pico-8 play session: mixed d-pad (fixed 12-tick cycle)

[t = 2 s] mixed d-pad (1.2s cycle ×~1): → ← ↑ ↓ + 🅾/❎ taps, ~2s
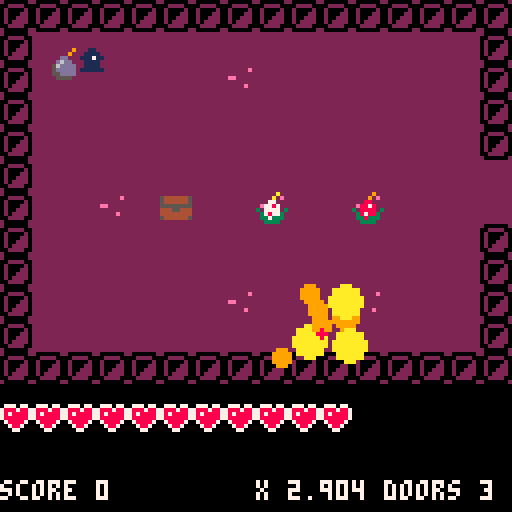
[t = 4 s] mixed d-pad (1.2s cycle ×~3): → ← ↑ ↓ + 🅾/❎ taps, ~4s
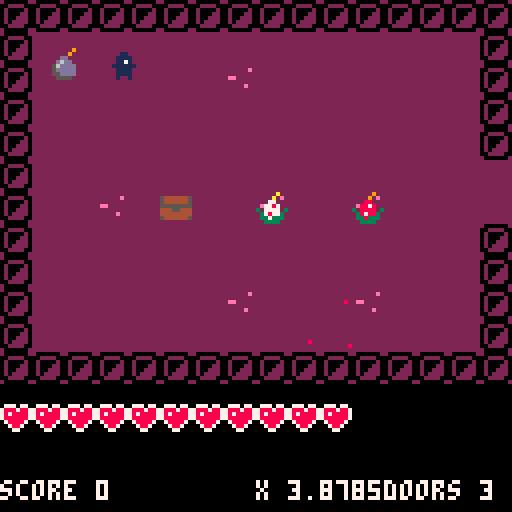
[t = 6 s] mixed d-pad (1.2s cycle ×~5): → ← ↑ ↓ + 🅾/❎ taps, ~6s
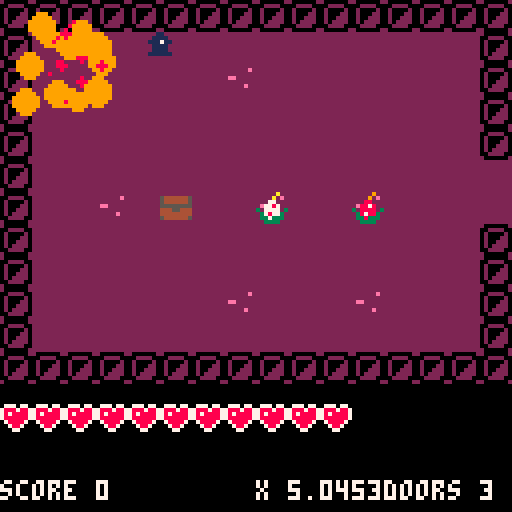
[t = 8 s] mixed d-pad (1.2s cycle ×~6): → ← ↑ ↓ + 🅾/❎ taps, ~8s
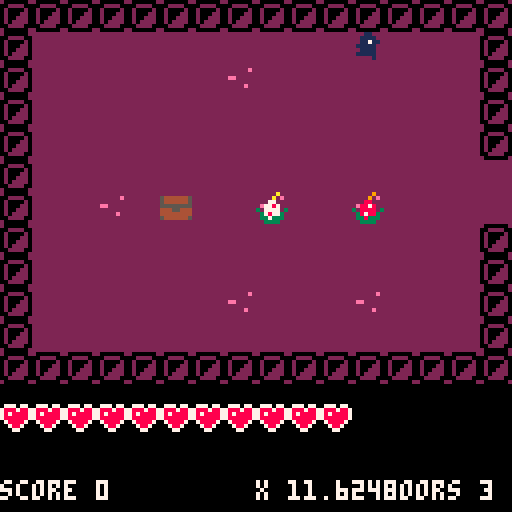

pico-8 cartridge
version 15
__lua__
-- funny game mechanics, have fun
-- by range

actor = {} 
explosions = {}
bombs = {}
traps = {}
doors = {}
monsters = {}
nb_bombs = 3
score = 0
first_time_traps = true
first_time_doors = true
first_time_monsters = true
deal_dmg_cmpt = 0

function make_actor(x, y)
 a={}
 a.x = x
 a.y = y
 a.dx = 0
 a.dy = 0
 a.spr = 16
 a.frame = 0
 a.t = 0
 a.inertia = 0.6
 a.bounce  = 1
 a.frames=2
 a.hp = 1
 a.value = 0
 
 a.w = 0.4
 a.h = 0.4
 
 add(actor,a)
 
 return a
end

function make_monster(x,y)
	monster = make_actor(x,y)
	monster.cmpt = 0
	monster.frames = 4
	monster.dmg = 1
	add(monsters,monster)
	
	return monster
end

function make_bomb(x,y)
	local b = make_actor(x,y)
	b.spr = 51
	b.inertia = 0.25
	b.timer = 45
	add(bombs,b)
	
	return b
end

function _init()
 pl = make_actor(2,2)
 pl.spr = 1
 pl.frames = 4
 pl.w = 0.3
 pl.h = 0.3
 pl.hp = 11
 
 local bomb = make_bomb(10,10)
 
end

-- for any given point on the
-- map, true if there is wall
-- there.

function solid(x, y)

 -- grab the cell value
 val=mget(x, y)
 
 -- check if flag 1 is set (the
 -- orange toggle button in the 
 -- sprite editor)
 return fget(val, 1)
 
end

-- solid_area
-- check if a rectangle overlaps
-- with any walls

--(this version only works for
--actors less than one tile big)

function solid_area(x,y,w,h)

 return 
  solid(x-w,y-h) or
  solid(x+w,y-h) or
  solid(x-w,y+h) or
  solid(x+w,y+h)
end

function contains(array,obj)
	for o in all(array) do
		if(obj == o) return true
	end
	return false
end

-- true if a will hit another
-- actor after moving dx,dy
function solid_actor(a, dx, dy)

 for a2 in all(actor) do
  if a2 != a then
   local x=(a.x+dx) - a2.x
   local y=(a.y+dy) - a2.y
   if ((abs(x) < (a.w+a2.w)) and
      (abs(y) < (a.h+a2.h)))
   then 
    
    if(a2 == pl) then
    	if(contains(monsters,a)) deal_dmg(a2,a.dmg)
    end
    -- moving together?
    -- this allows actors to
    -- overlap initially 
    -- without sticking together    
    if (dx != 0 and abs(x) <
        abs(a.x-a2.x)) then
     v=a.dx + a2.dy
     a.dx = v/2
     a2.dx = v/2
     return true 
    end
    
    if (dy != 0 and abs(y) <
        abs(a.y-a2.y)) then
     v=a.dy + a2.dy
     a.dy=v/2
     a2.dy=v/2
     return true 
    end
    
    --return true
    
   end
  end
 end
 return false
end


-- checks both walls and actors
function solid_a(a, dx, dy)
 if solid_area(a.x+dx,a.y+dy,
    a.w,a.h) then
    return true end
 return solid_actor(a, dx, dy) 
end

function move_actor(a)

 -- only move actor along x
 -- if the resulting position
 -- will not overlap with a wall
	if(dist(a.x,a.y,pl.x,pl.y)>16) return

 if not solid_a(a, a.dx, 0) 
 then
  a.x += a.dx
 else   
  -- otherwise bounce
  a.dx *= -a.bounce
  if(a == pl) sfx(2)
 end

 -- ditto for y

 if not solid_a(a, 0, a.dy) then
  a.y += a.dy
 else
  a.dy *= -a.bounce
  if(a == pl) sfx(2)
 end
 
 -- apply inertia
 -- set dx,dy to zero if you
 -- don't want inertia
 
 a.dx *= a.inertia
 a.dy *= a.inertia
 
 -- advance one frame every
 -- time actor moves 1/4 of
 -- a tile
 
 a.frame += abs(a.dx) * 4
 a.frame += abs(a.dy) * 4
 a.frame %= a.frames

 a.t += 1
 
 if(a.hp<=0) then
 	if(a == pl) then
 	 game_over()
  else
  	sfx(5)
  	score += a.value
  end
  del(actor,a)
 end
end

function game_over()
	_draw = game_over_draw
	_update = game_over_update
	sfx(6)
end

function victory()
	_draw = victory_draw
	_update = game_over_update
end

function sqr(nb)
	return nb*nb
end

function dist(x1,y1,x2,y2)
	return sqrt(sqr(x2-x1)+sqr(y2-y1))
end

function deal_dmg(a,nb)
	if(a != pl) a.hp -= nb
	if(deal_dmg_cmpt==0) then
	 a.hp-=nb
	 sfx(4)
	 deal_dmg_cmpt=10
	end
end

function make_explosion(x,y,nb)
	while (nb > 0) do
		explo = {}
		explo.x = x*8+(rnd(2)-1)*10
		explo.y = y*8+(rnd(2)-1)*10
		explo.r = 4+rnd(4)
		explo.c = 10
		add(explosions,explo)
		sfx(3)
		nb -= 1
		for a in all(actor) do
			if (dist(x,y,a.x,a.y)<2) then
				deal_dmg(a,10)
			end
		end
	end
end

function place_bomb(x,y)
	if(nb_bombs>0) then
		make_bomb(x,y)
		nb_bombs -= 1
	end	
end

function control_player(pl)

 -- how fast to accelerate
 accel = 0.1
 if (btn(0)) pl.dx -= accel 
 if (btn(1)) pl.dx += accel 
 if (btn(2)) pl.dy -= accel 
 if (btn(3)) pl.dy += accel
 if (btnp(4)) place_bomb(pl.x,pl.y) 

 -- play a sound if moving
 -- (every 4 ticks)
 
 if (abs(pl.dx)+abs(pl.dy) > 0.1
     and (pl.t%4) == 0) then
  sfx(1)
 end
 
end

function update_bombs()
	for b in all(bombs) do
		if(dist(b.x,b.y,pl.x,pl.y)<=16) then
			if(b.timer<=15) b.frame = 1
			if(b.timer<=0 or b.hp <= 0) then
			 make_explosion(b.x,b.y,10)
			 del(bombs,b)
			 del(actor,b)
			end
			b.timer -= 1
		end
	end
end

function activate_door(d)
	mset(d.x,d.y,mget(d.x,d.y)+32)
	mset(d.x+1,d.y,mget(d.x+1,d.y)+32)
	mset(d.x,d.y+1,mget(d.x,d.y+1)+32)
	mset(d.x+1,d.y+1,mget(d.x+1,d.y+1)+32)
end

function activate_trap(trap,actor)
	mset(trap.x,trap.y,trap.val+1)
	del(traps,trap)
	if(fget(trap.val,2)) then
		if (actor == pl) then
			nb_bombs+=1
			score += 10
			sfx(10)
		else
			add(traps,trap)
			mset(trap.x,trap.y,trap.val)
		end
	end
	if(fget(trap.val,3)) then
		local temp = {}
		local compt = 0
		for d in all(doors) do
			if(compt == 0) then
				temp = d
			else
				if(dist(d.x,d.y,trap.x,trap.y)
				<dist(temp.x,temp.y,trap.x,trap.y)) then
					temp = d
				end
			end
			compt += 1
		end
		activate_door(temp)
		del(doors,temp)
		sfx(7)
		score += 25
	end
	if(fget(trap.val,4)) then
		deal_dmg(actor,3)
		actor.dx *= -1
		actor.dy *= -1
	end
	if(fget(trap.val,5)) then
		actor.hp += 1
		if(actor == pl) sfx(8)
		score += 10
	end
	if(fget(trap.val,6)) then
		actor.hp += 3
		if(actor == pl) sfx(9)
		score += 10
	end
end

function update_traps()
	for r in all(traps) do
		if(dist(r.x,r.y,pl.x,pl.y)<=4) then
			for a in all(actor) do
				if(dist(a.x,a.y,r.x+0.5,r.y+0.5) <= 0.75) then
				
					activate_trap(r,a)
				end
			end
		end
	end
end

function control_monster(m)
	if(dist(m.x,m.y,pl.x,pl.y)>16) return
	if(m.spr == 33) then
		if(m.cmpt == 0) angle2 = flr(rnd(2))*0.5+0.25
		m.dx = 0.05*cos(angle2)
		m.dy = 0.05*sin(angle2)
		m.cmpt =(m.cmpt+1)%15
	end
	if(m.spr == 17) then
		if(m.cmpt == 0) angle3 = flr(rnd(2))*0.5
		m.dx = 0.05*cos(angle3)
		m.dy = 0.05*sin(angle3)
		m.cmpt =(m.cmpt+1)%15
	end
	if(dist(m.x,m.y,pl.x,pl.y)<3) then
		local angle = atan2(pl.x-m.x,pl.y-m.y)
		m.dx = 0.1*cos(angle)
		m.dy = 0.1*sin(angle)
	end
end

function _update()
 control_player(pl)
 foreach(monsters, control_monster)
 foreach(actor, move_actor)
 update_bombs()
 update_traps()
 if(deal_dmg_cmpt>0)deal_dmg_cmpt-=1
	if(pl.y>35)victory()
end

function game_over_update()
end

function draw_actor(a)
 local sx = (a.x * 8) - 4
 local sy = (a.y * 8) - 4
 spr(a.spr + a.frame, sx, sy)
end

function draw_ui()
	rectfill(
 	0+flr(pl.x/16)*128,
 	96+flr(pl.y/12)*96,
 	128+flr(pl.x/16)*128,
 	128+flr(pl.y/12)*96,
 	0)	
 
 for i = 1,pl.hp do
 	spr(16,flr(pl.x/16)*128+8*(i-1),
 					flr(pl.y/12)*96+100)
 end
 
 for i = 1,nb_bombs do
 	spr(51,flr(pl.x/16)*128+128-8*i,
 					flr(pl.y/12)*96+108)			
 end
 print("score "..score,
 	0+flr(pl.x/16)*128,
 	120+flr(pl.y/12)*96,7)
 print("x "..pl.x,
 	64+flr(pl.x/16)*128,
 	120+flr(pl.y/12)*96,7)
 print("doors "..#doors,
 	96+flr(pl.x/16)*128,
 	120+flr(pl.y/12)*96,7)
end

function draw_explosions()
	for e in all(explosions) do
		circfill(e.x,e.y,e.r,e.c)
		e.r -= 1
		if(e.r < 4) e.c = 9
		if(e.r < 2) e.c = 8
		if(e.r <= 0) del(explosions,e)
	end
end

function make_trap(x,y,val)
	local trap = {}
	trap.x = x
	trap.y = y
	trap.val = val
	
	return trap
end

function make_door(x,y)
	local door = {}
	door.x = x
	door.y = y
	
	return door
end

function find_traps()
	
	if(first_time_traps == true) then
		for i=0,64*2 do
			for j=0,36 do
				val = mget(i,j)
				if (fget(val,0) == true) then
					
					temp = make_trap(i,j,val)
					add(traps,temp)
				end
			end
		end
	end
	
	first_time_traps = false
end

function find_doors()
	if(first_time_doors == true) then
		for i=0,64*2 do
			for j=0,36 do
				val = mget(i,j)
				if (fget(val,7) == true) then
					
					temp = make_door(i,j)
					add(doors,temp)
				end
			end
		end
	end
	
	first_time_doors = false
end

function find_monsters()
	if(first_time_monsters == true) then
		for i=0,64*2 do
			for j=0,36 do
				val = mget(i,j)
				if (val == 17) then
					local monster = make_monster(i,j)
					monster.spr = val
					monster.value = 100
					mset(i,j,mget(i-1,j))
				end
				if (val == 33) then
					local monster = make_monster(i,j)
					monster.spr = val
					monster.value = 200
					monster.dmg = 2
					mset(i,j,mget(i-1,j))
				end
				if (val == 65) then
					local monster = make_monster(i,j)
					monster.spr = val
					monster.value = 300
					monster.dmg = 3
					mset(i,j,mget(i-1,j))
				end				
				if (val == 81) then
					local monster = make_monster(i,j)
					monster.spr = val
					monster.value = 400
					monster.dmg = 4
					mset(i,j,mget(i-1,j))
				end
			end
		end
	end
	
	first_time_monsters = false
end

function _draw()
 cls()
 difx = flr(pl.x/16)
 dify = flr(pl.y/12)
 
 camera(
 difx*128,
 dify*96)
 
 map(
 difx*16,
 dify*12,
 difx*128,
 dify*96,
 16,12)
 
 foreach(actor,draw_actor)
 draw_explosions()
 draw_ui()
 find_traps()
 find_doors()
 find_monsters()
end

function game_over_draw()
	cls()
	camera(0,0)
	print("game over",45,60,7)
	print("score "..score,45,68,7)
end

function victory_draw()
	cls()
	camera(0,0)
	print("victory !",45,60,7)
	print("score "..score,45,68,7)
end
__gfx__
0000000000000000000000000001100000000000222222222222222222666662200000020222222002222220200000020ee2e2220ee2e2220ee2e2220ee2e222
000000000001100000011000001111000001100022222222222222e226666666002222002200002220222200020000220eee22220eee22220000000000000002
00000000001111000011110001117110001111002222222222222222666666660200002020222202220000000020022202e2222002e2222000e22020020e2200
0000000000117100011171000011110000117110222222222ee222226666660002000220202220022202220000002022000000000000000000202022ee020200
000000000111111000111110001111000111110022222222222222225666606602002220202200022202220000022022e222000000000ee2e022200000022202
00000000001111000011110001111110001111002222222222222e2255555066020222202020000222022000002002222220022222200eee200000220200000e
00000000001111000011111000000000011111002222222222222222055500550022220022000022200000200222220222202200002202e22020202e020e0202
00000000001001000010000000000000000001002222222222222222205500522000000202222220000000022222222000002002e0020000002000e00e000200
00000000035333000000000000353330000000002222222222222222222222220ee2e2220000000222222222262222620ee0202e2202022200220e20e220e202
07770770530383000035333305303830003533332222222000220000002222220eee22220000200222022220260222600ee020e222020222000e022022202002
788878873500000003550383035000000355038322220001110011111102222202e2222000000022200222002002220002e020222e020220020e022002202020
7878888733000000033000000330000003300000222011111c1111111c1002220000000022222222222222222222622200002022e2020000000e022e02202000
7888888703535350005353500053535000535350220111111111111111111022e2220ee2000200002222202222226022e220202e22020ee2e02202e202e0e202
078888700000053000000033500000330000003322111c1111111c1111111c2222220eee200200002222002226220062222020e222020eee202000200e00020e
0078870000000350535303530300035353000353221111111111111111111102222002e2002200002202222026022260222020222e0202e220202020e20e0202
00077000535353305003533000535330005353302011111111111111111111100000000022222222200222002002220000002022e20200000020e02022020200
0000000000080000000800000008000000080000221111111111111111111112202220220200020022222922222222220ee2e2220ee2e2220ee2e2220ee2e222
0000000000088000000880000008800000088000201111c1111111c1111111c20000000022222222222292e2222222e20eee22220eee22220000000000000002
00000000008788000087880000878800008788002111111111111111111111122220222000020002222882222222222202e2222002e2222000e22020020e2200
0000000008888780088887800888878008888780221111111c1111111c11111200000000222222222e8878222ee32222000000000000000000202022ee020200
000000008788888887888888878888888788888820111111111111111111111220222022020002003288882332233223e222000000000ee2e022200000022202
00000000088a7a80088a7a80088a7a80088a7a8021111c1111111c1111111c22000000002222222223878832232232322220022222200eee200000000000000e
00000000007777000077770700777700707777002111111111111111111111022220222000020002233833322333333222202200002202e220202000000e0202
00000000077007700770007007700770070007702111111111111111111111120000000022222222223333222233332200002000000200000020000000000200
0000000000bbbb0000bbbb000000009000000000211111111111111111111112222222225555555522222a22222222220ee0200000020222002200000000e202
000000000bbbbbb00bbbbbb00000090000000000211111c1111111c1111111c254444445500000052222a2e2222222e20ee0200000020222000e000000002002
000000003bbbbbbb3bbbbbbb000dd000000dd0002111111111111111111111225444444550000005222772222222222202e0200000020220020e000000002020
000000003abababa3bababab00d6dd0000d6dd00221111111c1111111c11112255555555500000052e7787222ee322220000200000020000000e000000002000
000000003abababa3bababab056dddd0056dddd022111111111111111111222244455444444554443277772332233223e220200000020ee2e02200000000e202
0000000033bbbbbb33bbbbbb05ddddd005ddddd022211c1111111c1111112222444444444444444423787732232232322220200000020eee202000000000020e
00000000033bbbb0033bbbb0055dddd0055dddd02222211112111112211222225444444554444445233733322333333222202000000202e220202000000e0202
00000000003333000033330000555500005555002222222222222222222222222222222222222222223333222233332200002000000200000020e00000020200
0000000000000000000000005555555555555555ffffffffffffffffffa9999ff444444f4ffffff44ffffff4f444444f4444444f4444444f499f9fff499f9fff
0000000054444445544444455747474557474745ffffffffffffff4ffaaa999944ffff44ff4444fff4ffff444f4444ff4444f44f4444f44f444444444444444f
0000000054444445544444455444444554448885ffffffffffffffff999aaa994f4444f4f4ffff4fff44444444f44fff444444ff444444ff449ff4f44f49ff44
000000005444444554744475d478887dd478887dfffffffff44fffffa999aa004f444ff4f4fff44fff4fff444444f4ffffffffffffffffff44f4f4ff994f4f44
0000000055555555575888555555888555555555ffffffffffffffff4a9990994f44fff4f4ff444fff4fff44444ff4ff444f4444444f444494fff444444fff4f
0000000054444445544484455444444554444445fffffffffffff4ff444440a94f4ffff4f4f4444fff4ff44444f44ffff44f4444444f4444f44444ff4f444449
0000000055555555555555555555555555555555ffffffffffffffff0444004444ffff44ff4444fff44444f44fffff4f44ff44ffff444444f4f4f4f94f494f4f
0000000000000000000000000000000000000000fffffffffffffffff044004ff444444f4ffffff44444444ffffffff4ffff4ff44ff4ffff44f4449449444f44
0000000000337300033073000033730000330730ffffffffffffffffffffffff499f9fff4444444ffffffffff6ffff6f44444f44f4f4444f44ff49f49ff49f4f
0000000000373300037033000037330000370330fffffff000ff000000ffffff4999ffff4444f44fff4ffff4f64fff6444444f4f44f4f44f44494ff4fff4f44f
0000000000337300033073000033730000330730ffff000444004444440fffff4f9ffff4444444fff44fff44f44fff4444444ff444f444ff4f494ff44ff4f4f4
0000000000373300037033000037330000370330fff044444944444449400fff44444444ffffffffffffffffffff6fffffff4f4444f4ffff44494ff94ff4f444
0000000003333330033333333333333333333330ff04444444444444444440ff9fff499f444f4444fffff4ffffff64ff444f4f444ff4444494ff4f9f4f949f4f
0000000033333833333338300333383003333833ff44494444444944444449ffffff4999f44f4444ffff44fff6ff446ff44f4f44f4f44444f4f444f449444f49
0000000003333330033333300333333003333330ff444444444444444444440ffff44f9f44ff4444ff4ffff4f64fff6444ff4f4f44f44444f4f4f4f49f494f4f
0000000003000030300000303000000303000003f0444444444444444444444044444444fffffffff44fff44f44fff44ffff4ff444f4ffff44f494f4ff4f4f44
0000000004000040040000000400004000000040ff444444444444444444444ff4fff4ff4f444f44fffff9ffffffffff4444444f4444444f499f9fff499f9fff
0000000040000004400000444000000444000004f0444494444444944444449f44444444ffffffffffff9fffffffffff4444f44f4444f44f444444444444444f
0000000040400404404004044040040440400404f4444444444444444444444ffff4fff4444f444ffff88fffffffffff444444ff444444ff449ff4f44f49ff44
0000000044400444444004444440044444000444ff444444494444444944444f44444444ffffffffff8878fffff3ffffffffffffffffffff44f4f4ff994f4f44
0000000044000044440000444400004444000044f0444444444444444444444ff4fff4ff4f444f443f8888f33ff33ff3444f4444444f444494fff444444fff4f
0000000040484804404848044048480440484804f444494444444944444449ff44444444fffffffff387883ff3ff3f3ff44f4444444f4444f444440000444449
0000000004444440044444400444444004444440f4444444444444444444440ffff4fff4444f444ff338333ff333333f44ff44ffff444444f4f4f40000494f4f
0000000004000040040000044000000440000040f4444444444444444444444f44444444ffffffffff3333ffff3333ffffff4ff00ff4ffff44f4440000444f44
0000000000000000000000000000000000000000f4444444444444444444444fffffffff55555555fffffaffffffffff44444f0000f4444f44ff400000049f4f
0000000000000000000000000000000000000000f4444494444444944444449f5444444550000005ffffafffffffffff44444f0000f4f44f444940000004f44f
0000000000000000000000000000000000000000f444444444444444444444ff5444444550000005fff77fffffffffff44444f0000f444ff4f4940000004f4f4
0000000000000000000000000000000000000000ff44444449444444494444ff5555555550000005ff7787fffff3ffffffff4f0000f4ffff444940000004f444
0000000000000000000000000000000000000000ff444444444444444444ffff44455444444554443f7777f33ff33ff3444f4f0000f4444494ff400000049f4f
0000000000000000000000000000000000000000fff44944444449444444ffff4444444444444444f378773ff3ff3f3ff44f4f0000f44444f4f4440000444f49
0000000000000000000000000000000000000000fffff4444f44444ff44fffff5444444554444445f337333ff333333f44ff4f0000f44444f4f4f40000494f4f
0000000000000000000000000000000000000000ffffffffffffffffffffffffffffffffffffffffff3333ffff3333ffffff4f0000f4ffff44f49400004f4f44
80505050505050505050505050505080805050505050505050505050505050808050505050506050505050505050508080505050505011505050505050505080
84545454548754545454545454545454545454545454545454545454155454545454545454545454745454541554548494969696969696969696969696969694
80505050505050506050505050505080805050505050506050505050505050808050505050505050505050506050508080505050505050505060505050505080
84545454545454545454545454545454545454545454545454545454545454545454545454545454545454545454548494969696969696969696969696969694
80505050505050505050505050505080805050505050505050505050505050808050505050505050505050505050508080505050505050505050505050505080
84545454545454545454545454545454545454545454545454545454545454545454545454545454545454545454548494969696969696969696969696969694
80808080808080808080808080808080808080808080808080808080808080808080808080808080808080808080808080808080808080808080808080808080
84848484848484848484848484848484848484848484848484848484848484848484848484848484848484848484848494949494949494969694949494949494
__gff__
0000000000000002020209008202820200000000000202020202110002020202000000000002020200002100000000000000000000020202050041000000000000000000000000020202090082028202000000000002020202021100020202020000000000020202000021000000820200000000000202020500410000000202
0000000000000002020209008202820200000000000202020202110002020202000000000002020200002100820282020000000000020202050041000202020200000000000000000000000000000000000000000000000000000000000000000000000000000000000000000000000000000000000000000000000000000000
__map__
0808080808080808080808080808080808080808080808080808080808080808090909090909090909090909090909090909090909090909090909090909090948484848484848484848484848484848484848484848484848484848484848484848484848484848484848484848484849494949494949494949494949494949
0805050505050505050505050505050808050505050505050505050505050508091919191919191919191919191919090919191919191919191919191919190948454545454545454545454545454545454545454545454545454545454545454545454545454545454545454545454849595959595959595959595959595949
0805050505050506050505050505050808050505050505050505050505050508091919191919191919191919191919090919191919191919191919191919190948454545454545454545454545454545454545454545454545454545454545454545454545454545454545454545454849595959595959595959595959595949
0805050505050505050505050505050808050505050506060505050505050508092929292929292929292929292929191929292929292929292929292929291948454545454545454545454545454545454545454545454545454545454545474545454545454545454545454545454849696969696969696969696969696949
0805050505050505050505050505050808050505050505050505050605050508092929292929292929292929292129191929292929292929291a2929292929194845457a454541454545454545454545454745454545454545454545454545454545454545454545454545454545454849696969696969696969696969696949
08050505050505050505050505050505050505050505051a0505050505050508092929382929292929212929292929291a29292929292129291a29292929292945454545454545454545454545454545454545454545454545454545454545454545454551454545454545454545454849696969696969696969696969696949
08050506053805053a05052a050505050505050505060505050505050505050809292929292929112929292929292929292929291a292929291a2929292929294545454545454547454545454551454545454545454545454547454547454545454545454545456a454545455145454849696945696969696969696969696949
080505050505050505050505050505080805050505050505050505050505050809292929292929292929292929212909092929291a292929292929292929290948454545454545454545454545454545454545454545454545454545454545454545454545454545454545454545454849694578456969696969696969696949
080505050505050505050505050505080805050505050505050505060505050809292929292929292929292929292909092921291a29292929292921292929094845457a45454545454545454545454545454545454545454545454545514545454545454545454545454545454545484969694569457a696969696969696949
0805050505050506050505060505050808050505050505050505050505050508092929292911292929291129292929090929292929292929292929292929290948454545454545454551454545454545454551454545454545454545454545454545454545454551454545454545454849696969696969456969696969696949
0805050505050505050505050505050808050505050505280505050505050508092929292929292929292929292929090929292929292929292929292929290948454545454545454545454545454545454545454545454545454545454545454545454545454545454545454545454849696969696969456969696969696949
080808080808080808080808080808080808080808080805050808080808080809090909090909292909090909090909090909090909090909090909090909094845454545454545454545454545456a454545454545454545454545454545484848484848484848484848484848484849494949494949454549494949494949
09090909090909090909090909090909080808080808080505080808080808080818181818180800000818181818180808080808080808080808080808080808484545454545454545454545454545454545454545454545454545454545454849494949494949494949494949494949494949494949494c4d49494949494949
09191919191919191919191919191909080505050505050505050505050505080818181818180800000818181818180808050505050505050505050505050508484545454545454545454545454545454545454545454545514545454545454849595959595959595959595959595949495959595959595c5d59595959595949
0919191919191919191919191919190908050505050505050505050505050508080505282806180e0f182805280505080805050505050506050505050505050848454545454551454545454545454545454545454545454545454545454545484959595959595959595959595959594949595959595959456959595959595949
0929292929292929292929292929290908050505050505052805050505050508080505052828181e1f180528050505080805050521050505050521050505050848454545454545454545454545454545455145454545454545454545457845585969696969696969696969696969695959696969696969454569696969696949
09291a1a1a1a1a1a1a1a1a1a1a1a290908050505050605050505050505050508080505050505282828282805050505080805050505050511050505050505050848454545454545474545454545454545454545454545454545454545454545585969696969696969696969696969695959696951454545454545454569696949
09292929291a293a291a2929291a290908050505050505050505052805050528050528280605282828050506050505050505050505050505050505050505050848454545454545454545454545454545454555565745454545454545686868686969696969696969696969696969696969696945454545454551454545696949
091a1a1a2929291a2929291a291a29090805050505050505050605050505050505052805052805050505050505050505050505050505050505060505050a050848454545454545454555574555565745475566767745454545454545456868686969696969696969696969696969696969474545454545454545454545456949
091a1a1a1a1a1a1a1a1a1a1a291a290908050505050505280505050505050508080505050505050505050605050505080805050506050505050505050505050848454545454545454565665666666656566677454545454545454545454545484969696969696969696969696969694949454545454578454545454545696949
09292929292929292929291a291a3809080505050505050505050505052a0508080505050505050505050505050505080805050505050505050505060505050848454545454545454575766666666666666745454545454545454545684545484969696969696969696969696969694949696945454545454545456969696949
09291a1a1a1a1a1a1a1a291a291a3809080505052a05050505050505050505080805050506050505050505050505050808050505050505110505050505050508484545454545454545454575666666666666565745454545454545454545454849696969696969696969696969696949496969694569696a6945456969696949
0929292929292929291a2929291a380908050505050505050505050505050508080505050505050505050505050505080805050505050505050505050505050848454545454545454551454575666666666666674545514545456a45454545484969696969696969696969696969694949696969696969456969696969696949
0909090909090929290909090909090908080808080808052808080808080808080808080808080505080808080808080808080808080808080808080808080848454545454545454545454545756666666676774545454545454545454545484949494949494949494949494949494949494949494949694549494949494949
081818181818180c0d1818181818180808080808080808050508080808080808080808080808080505080808080808080808080808080808080808080808080848454545454545454545454545456566667745454545454545454545454545484848484848484848484848484848484849494949494949454549494949494949
081818181818181c1d1818181818180808050505050505050505050505050508080505050505050505050505050505080805050505050505050505050505050848454545454545454545454545456566774545454545454545454545454545585858585858585858585858585858584849595959595959454559595959595949
0805050505282828282805050505050808050505050505280505050505050508080505050505050505050506050505080805050505050505050506050505050848454545514545454545454745556667454545454545454545454545454545585858585858585858585858585858584849595959595959454559595959595949
0805050505052828282828050505051818050505050605050505050505050508080505050521050505050505052a05080805050505050505110505050505050848454545454545454545454545757677454545514545454545454545454545454545454545454545454545454545454849696969696945454545696969696949
08050505060a05282828050505050518180505050505050505050505050506080805050505050505060505050505050808050505050505050505050505050508484545454545454545454545454545454545454545454545454545454545454545454545454545454545454545784548496969696969456a4569696969696949
0805050505050505052828282806282828280505050528050505050505050505050505050605050505050505050505050505050605050505050505050505050848454545454545454545454545454545454545454545514545454545454545454545454545454545454545454545454849696969694569456969456969696949
0805050528280505050528280528282828050528050505050506050505050505050505050505050505050505050505050505050505050505050505060538050848454545454545457a45454545454545455145454545454545454545454545454545454545454545454545454545454849696969696969694569696969696949
08050505050505050505050505050508080505050505050505050505050505080805050505050505052105050505050808050505050505050505050505050508484545454545454545454545474545454545454545454545456a454545454545784545454545454545454545454545484969696969694a696969696969696949
